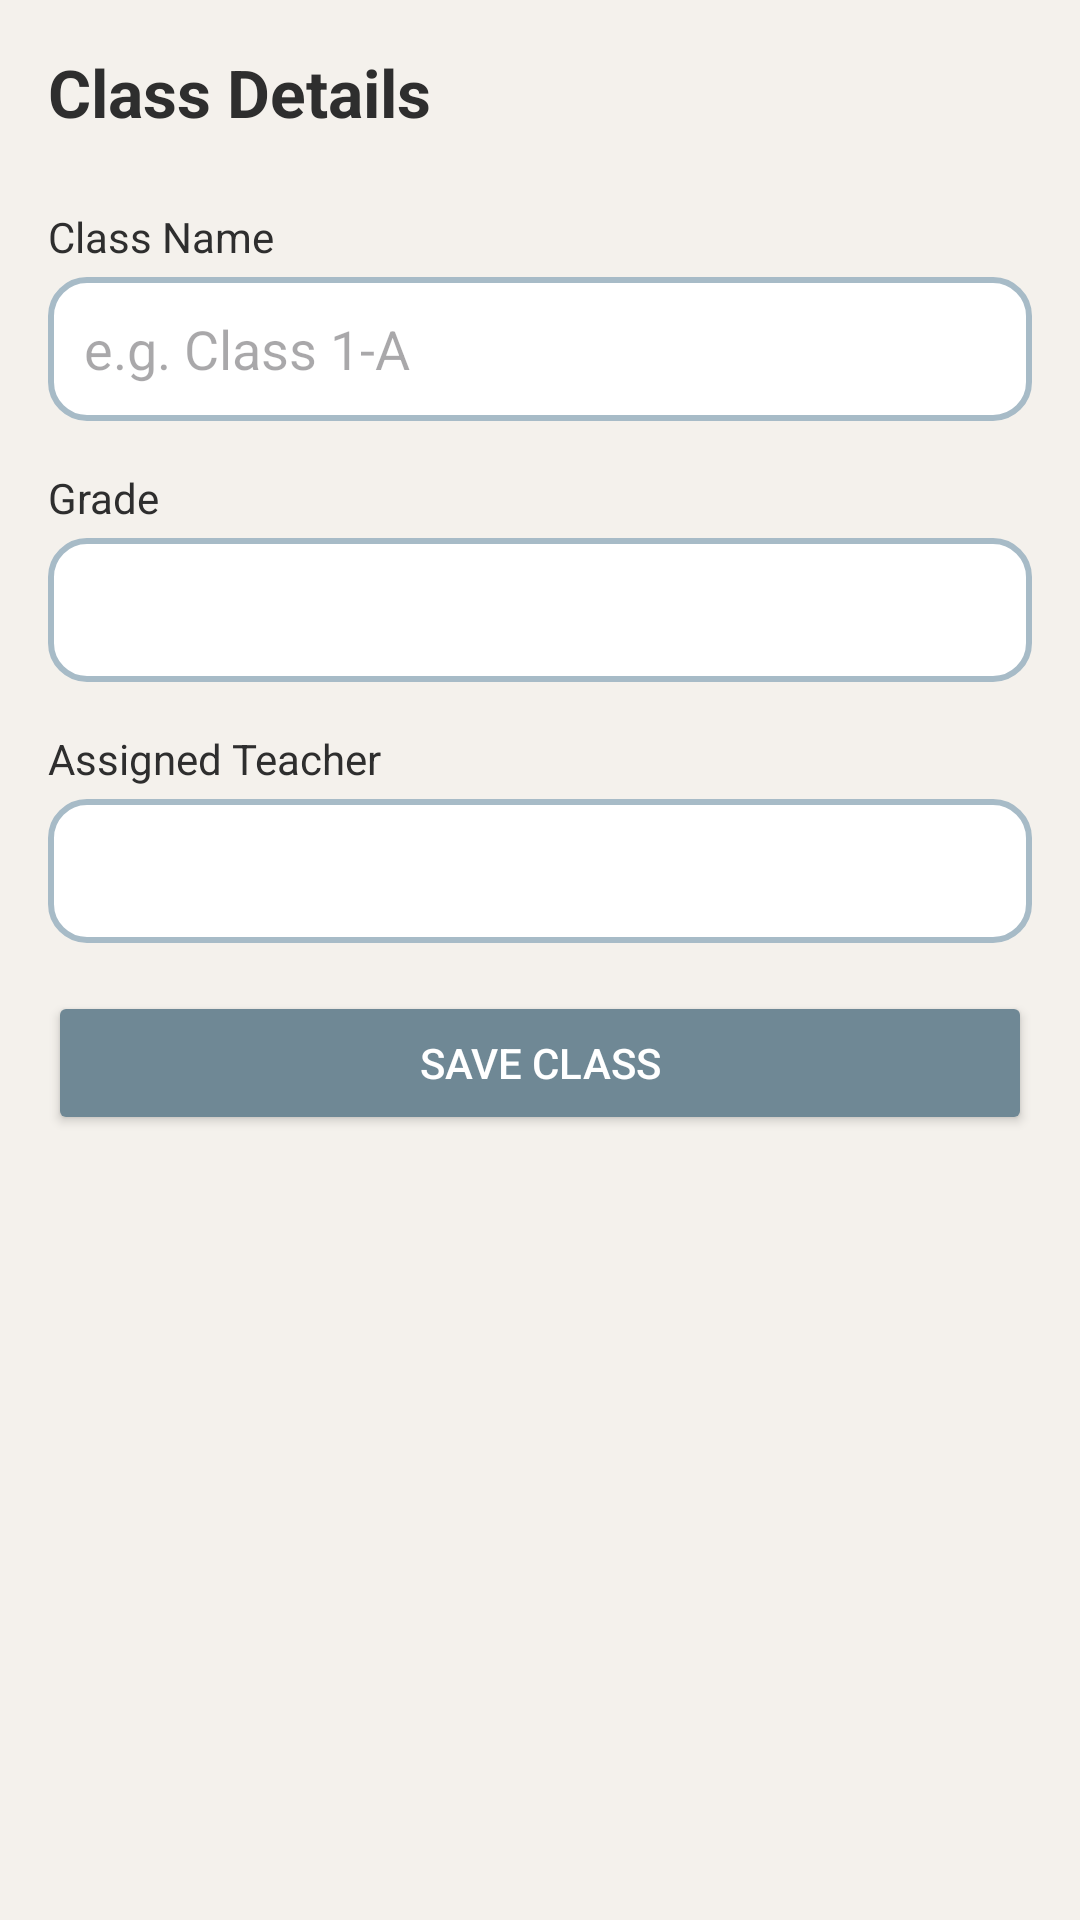

Layout XML and referenced resources for this Android screen:
<!-- AndroidManifest.xml: application theme Theme.Edubridge -->
<!-- res/layout/fragment_admin_class_modification.xml -->
<?xml version="1.0" encoding="utf-8"?>
<ScrollView
    xmlns:android="http://schemas.android.com/apk/res/android"
    android:layout_width="match_parent"
    android:layout_height="match_parent"
    android:background="?attr/colorBackgroundCustom"
    android:padding="16dp">

    <LinearLayout
        android:layout_width="match_parent"
        android:layout_height="wrap_content"
        android:orientation="vertical">

        
        <TextView
            android:id="@+id/modification_title"
            android:layout_width="wrap_content"
            android:layout_height="wrap_content"
            android:text="@string/class_details"
            android:textSize="22sp"
            android:textStyle="bold"
            android:textColor="?attr/colorTextCustom"
            android:layout_marginBottom="24dp"/>

        
        <TextView
            android:layout_width="wrap_content"
            android:layout_height="wrap_content"
            android:text="@string/class_name"
            android:textColor="?attr/colorTextCustom"
            android:textSize="14sp"
            android:layout_marginBottom="4dp"/>

        <EditText
            android:id="@+id/class_name_edit"
            android:layout_width="match_parent"
            android:layout_height="48dp"
            android:hint="@string/class_name_hint"
            android:background="@drawable/shared_bg_input_rounded"
            android:paddingHorizontal="12dp"
            android:layout_marginBottom="16dp"/>

        
        <TextView
            android:layout_width="wrap_content"
            android:layout_height="wrap_content"
            android:text="@string/grade"
            android:textColor="?attr/colorTextCustom"
            android:textSize="14sp"
            android:layout_marginBottom="4dp"/>

        <Spinner
            android:id="@+id/modification_grade_spinner"
            android:layout_width="match_parent"
            android:layout_height="48dp"
            android:background="@drawable/shared_bg_input_rounded"
            android:paddingHorizontal="12dp"
            android:layout_marginBottom="16dp"/>

        
        <TextView
            android:layout_width="wrap_content"
            android:layout_height="wrap_content"
            android:text="@string/assigned_teacher"
            android:textColor="?attr/colorTextCustom"
            android:textSize="14sp"
            android:layout_marginBottom="4dp"/>

        <Spinner
            android:id="@+id/teacher_spinner"
            android:layout_width="match_parent"
            android:layout_height="48dp"
            android:background="@drawable/shared_bg_input_rounded"
            android:paddingHorizontal="12dp"
            android:layout_marginBottom="16dp"/>

        
        <Button
            android:id="@+id/btn_manage_students"
            android:layout_width="match_parent"
            android:layout_height="48dp"
            android:text="@string/manage_students"
            android:textColor="?attr/colorAccentCustom"
            style="@style/Widget.MaterialComponents.Button.OutlinedButton"
            android:layout_marginBottom="12dp"
            android:visibility="gone"/>

        
        <Button
            android:id="@+id/btn_manage_schedule"
            android:layout_width="match_parent"
            android:layout_height="48dp"
            android:text="@string/manage_schedule"
            android:textColor="?attr/colorAccentCustom"
            style="@style/Widget.MaterialComponents.Button.OutlinedButton"
            android:layout_marginBottom="24dp"
            android:visibility="gone"/>

        
        <Button
            android:id="@+id/save_class_button"
            android:layout_width="match_parent"
            android:layout_height="48dp"
            android:text="@string/save_class"
            android:textColor="?attr/colorOnPrimary"
            android:backgroundTint="?attr/colorAccentCustom"/>

        
        <Button
            android:id="@+id/delete_class_button"
            android:layout_width="match_parent"
            android:layout_height="48dp"
            android:layout_marginTop="12dp"
            android:text="@string/delete_class"
            android:textColor="?attr/colorOnPrimary"
            android:backgroundTint="#FF5252"
            android:visibility="gone"/>

    </LinearLayout>

</ScrollView>
<!-- resources referenced by this layout -->
<resources>
  <!-- drawable shared_bg_input_rounded (drawable) -->
  <?xml version="1.0" encoding="utf-8"?>
  <shape xmlns:android="http://schemas.android.com/apk/res/android">
  
      <solid android:color="?attr/colorElementBackgroundCustom"/>
  
      <stroke
          android:width="2dp"
          android:color="?attr/colorBorderCustom"/>
  
      <corners android:radius="12dp"/>
  
      <padding
          android:left="12dp"
          android:right="12dp"
          android:top="10dp"
          android:bottom="10dp"/>
  
  </shape>
  <string name="assigned_teacher">Assigned Teacher</string>
  <string name="class_details">Class Details</string>
  <string name="class_name">Class Name</string>
  <string name="class_name_hint">e.g. Class 1-A</string>
  <string name="delete_class">Delete Class</string>
  <string name="grade">Grade</string>
  <string name="manage_schedule">Manage Schedule</string>
  <string name="manage_students">Manage Students</string>
  <string name="save_class">Save Class</string>
  <style name="Theme.Edubridge" parent="Theme.Material3.DayNight.NoActionBar">
  
          <item name="colorBackgroundCustom">@color/background</item>
          <item name="colorTextCustom">@color/text</item>
          <item name="colorAccentCustom">@color/accent</item>
          <item name="colorElementBackgroundCustom">@color/element_background</item>
          <item name="colorBorderCustom">@color/border</item>
          <item name="colorSuccessCustom">@color/success_green</item>
          <item name="colorErrorCustom">@color/error_red</item>
          <item name="colorMiscCustom">@color/misc1</item>
          <item name="colorSecondaryCustom">@color/secondary</item>
  
          <item name="android:colorBackground">?attr/colorBackgroundCustom</item>
  
          <item name="android:textColor">?attr/colorTextCustom</item>
          <item name="android:textColorPrimary">?attr/colorTextCustom</item>
          <item name="android:textColorSecondary">?attr/colorTextCustom</item>
  
          <item name="colorPrimary">?attr/colorAccentCustom</item>
          <item name="colorOnPrimary">?attr/colorElementBackgroundCustom</item>
  
          <item name="colorSurface">?attr/colorElementBackgroundCustom</item>
          <item name="colorOnSurface">?attr/colorTextCustom</item>
          <item name="colorOnBackground">?attr/colorTextCustom</item>
          <item name="colorOnSurfaceVariant">?attr/colorTextCustom</item>
  
          <item name="colorControlNormal">?attr/colorTextCustom</item>
  
      </style>
  <color name="background">#F4F1EC</color>
  <color name="text">#2E2E2E</color>
  <color name="accent">#6F8895</color>
  <color name="element_background">#ffffff</color>
  <color name="border">#A7BBC7</color>
  <color name="success_green"> #4CAF50 </color>
  <color name="error_red"> #E53935 </color>
  <color name="misc1">#EEF3F6</color>
  <color name="secondary">#607D8B</color>
</resources>
